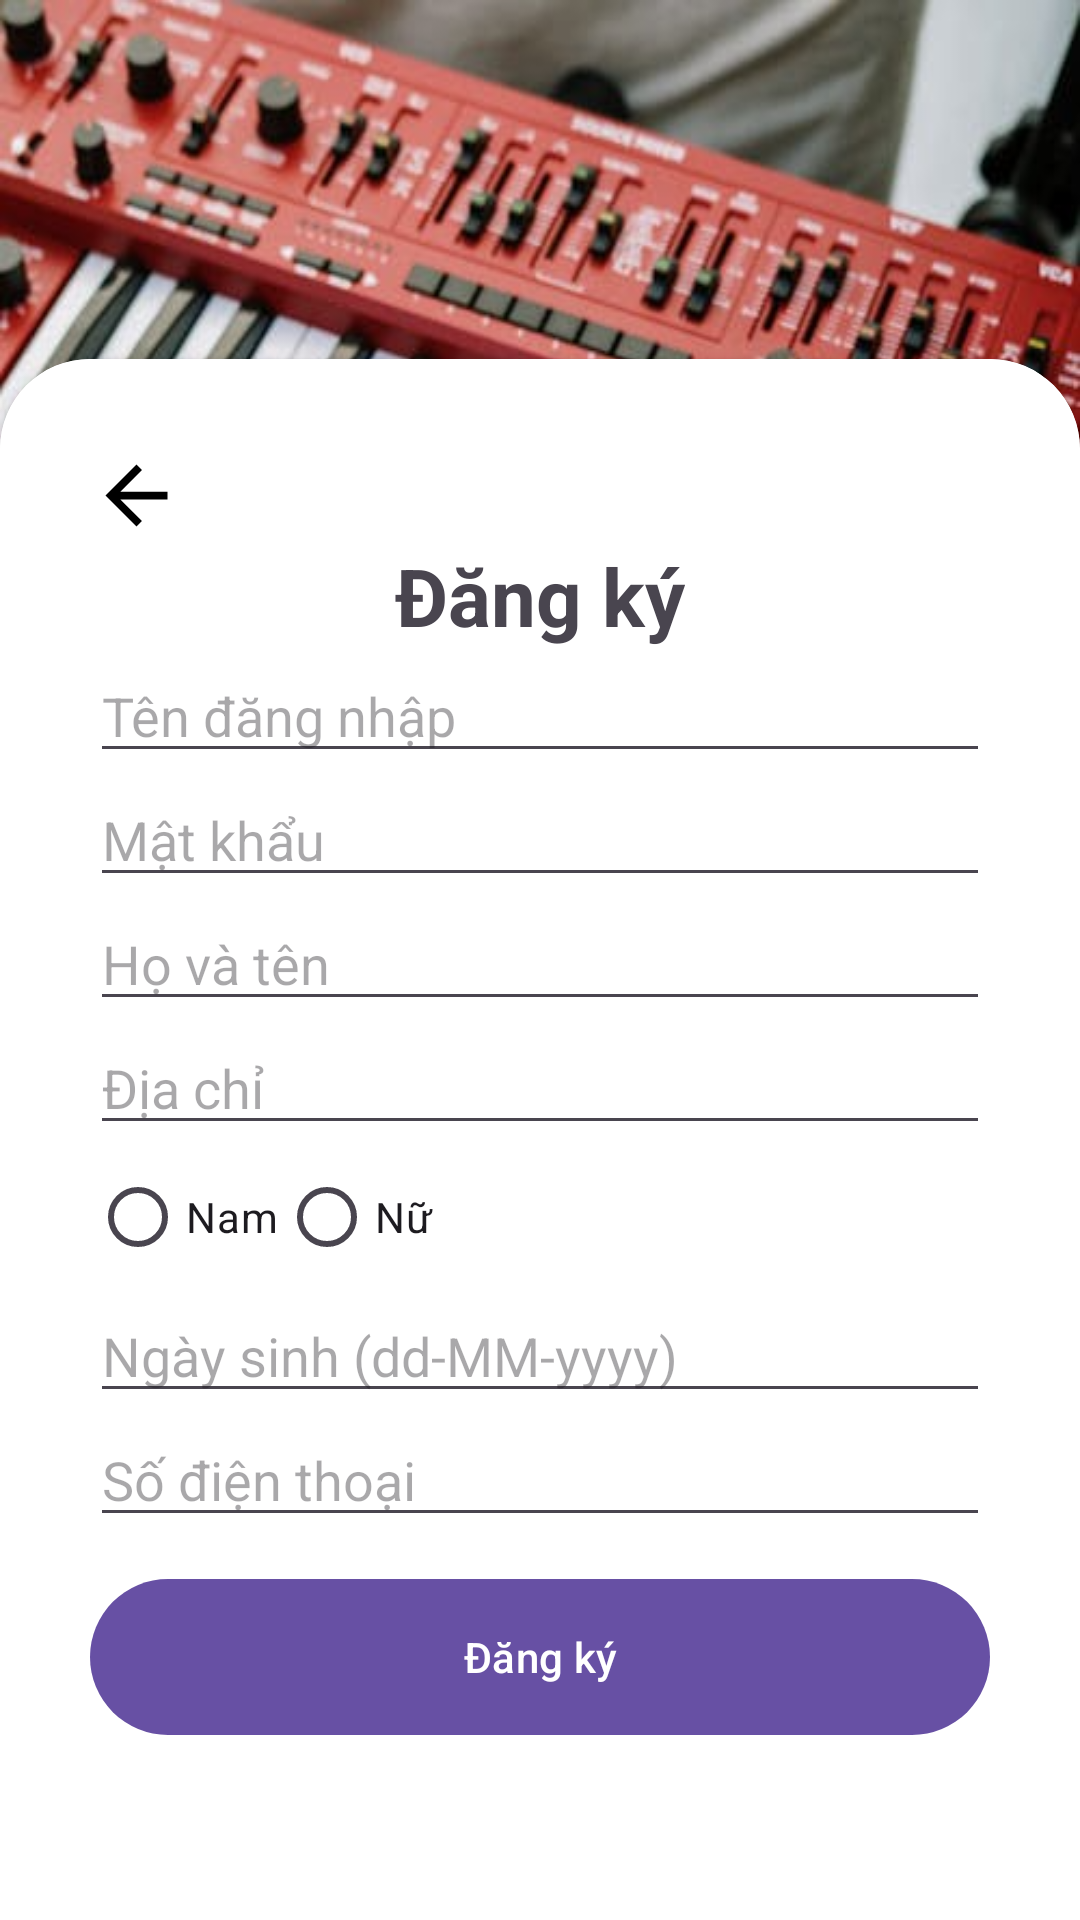

Reconstruct the res/layout file that produces this screen, plus the resources it refers to.
<!-- AndroidManifest.xml: application theme Theme.Guitar_center_android -->
<!-- res/layout/sign_up.xml -->
<?xml version="1.0" encoding="utf-8"?>
<RelativeLayout xmlns:android="http://schemas.android.com/apk/res/android"
    xmlns:app="http://schemas.android.com/apk/res-auto"
    xmlns:tools="http://schemas.android.com/tools"
    android:layout_width="match_parent"
    android:layout_height="match_parent"
    android:background="@drawable/images1">

    <androidx.cardview.widget.CardView

        android:layout_width="match_parent"
        android:layout_height="wrap_content"
        android:layout_alignParentBottom="true"
        app:cardCornerRadius="30dp"
        android:layout_marginBottom="-30dp">


        <LinearLayout
            android:layout_width="match_parent"
            android:layout_height="550dp"
            android:background="@color/white"
            android:orientation="vertical"
            android:padding="30dp">
            <ImageView
                android:id="@+id/btn_backToLogin"

                android:layout_width="wrap_content"
                android:layout_height="wrap_content"
                android:src="@drawable/baseline_arrow_back_24"

                />

            <TextView
                android:layout_width="wrap_content"
                android:layout_height="wrap_content"
                android:layout_gravity="center"
                android:text="Đăng ký"
                android:textSize="80px"
                android:textStyle="bold"
                android:layout_alignParentEnd="true"
                android:layout_centerVertical="true"/>

            <EditText
                android:id="@+id/txt_register_username"
                android:layout_width="match_parent"
                android:layout_height="wrap_content"
                android:hint="Tên đăng nhập" />

            <EditText
                android:id="@+id/txt_register_password"
                android:layout_width="match_parent"
                android:layout_height="wrap_content"
                android:hint="Mật khẩu"
                android:inputType="textPassword" />

            <EditText
                android:id="@+id/txt_register_fullname"
                android:layout_width="match_parent"
                android:layout_height="wrap_content"
                android:hint="Họ và tên" />

            <EditText
                android:id="@+id/txt_register_address"
                android:layout_width="match_parent"
                android:layout_height="wrap_content"
                android:hint="Địa chỉ" />

            <RadioGroup
                android:id="@+id/rg_gender"
                android:layout_width="match_parent"
                android:layout_height="wrap_content"
                android:orientation="horizontal">

                <RadioButton
                    android:id="@+id/rb_male"
                    android:layout_width="wrap_content"
                    android:layout_height="wrap_content"
                    android:text="Nam" />

                <RadioButton
                    android:id="@+id/rb_female"
                    android:layout_width="wrap_content"
                    android:layout_height="wrap_content"
                    android:text="Nữ" />

            </RadioGroup>

            <EditText
                android:id="@+id/txt_register_birth"
                android:layout_width="match_parent"
                android:layout_height="wrap_content"
                android:hint="Ngày sinh (dd-MM-yyyy)" />

            <EditText
                android:id="@+id/txt_register_phone"
                android:layout_width="match_parent"
                android:layout_height="wrap_content"
                android:hint="Số điện thoại"
                android:inputType="phone" />

            <View
                android:layout_width="wrap_content"
                android:layout_height="10dp" />

            <com.google.android.material.button.MaterialButton
                android:id="@+id/btn_register"
                android:layout_width="match_parent"
                android:layout_height="60dp"
                android:text="Đăng ký" />


        </LinearLayout>
    </androidx.cardview.widget.CardView>
</RelativeLayout>
<!-- resources referenced by this layout -->
<resources>
  <color name="white">#FFFFFFFF</color>
  <!-- drawable baseline_arrow_back_24 (drawable) -->
  <vector xmlns:android="http://schemas.android.com/apk/res/android" android:autoMirrored="true" android:height="31dp" android:tint="#000000" android:viewportHeight="24" android:viewportWidth="24" android:width="31dp">
        
      <path android:fillColor="@android:color/white" android:pathData="M20,11H7.83l5.59,-5.59L12,4l-8,8 8,8 1.41,-1.41L7.83,13H20v-2z"/>
      
  </vector>
  <!-- drawable images1: png bitmap (drawable, 640771 bytes) -->
  <style name="Theme.Guitar_center_android" parent="Base.Theme.Guitar_center_android" />
  <style name="Base.Theme.Guitar_center_android" parent="Theme.Material3.DayNight.NoActionBar">
          
          
      </style>
</resources>
